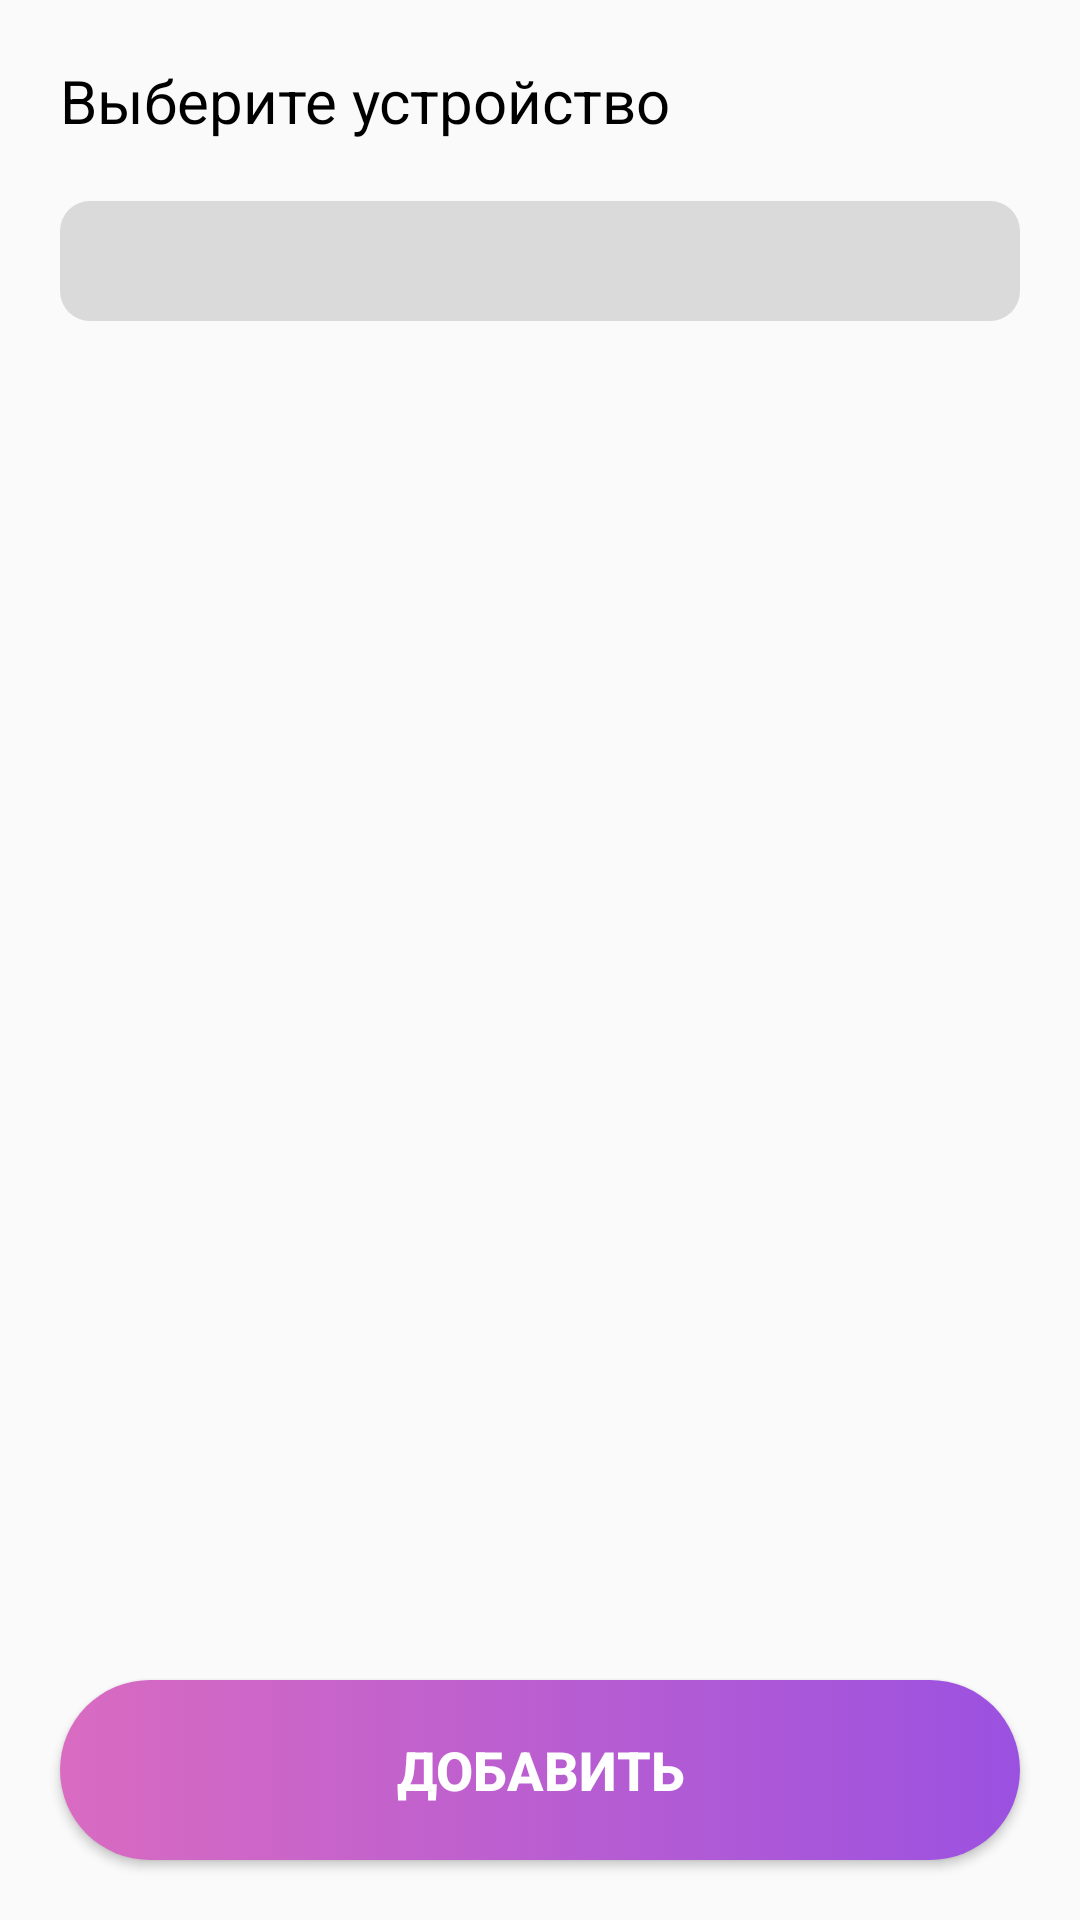

The Android layout XML behind this screen, and the referenced resources:
<!-- AndroidManifest.xml: application theme AppTheme -->
<!-- res/layout/activity_device_add.xml -->
<?xml version="1.0" encoding="utf-8"?>
<RelativeLayout xmlns:android="http://schemas.android.com/apk/res/android"
    xmlns:app="http://schemas.android.com/apk/res-auto"
    xmlns:tools="http://schemas.android.com/tools"
    android:layout_width="match_parent"
    android:layout_height="match_parent"
    tools:context="com.marat.smarthouse.DeviceAdd">
    <TextView
        android:id = "@+id/about_device"
        android:layout_width="match_parent"
        android:layout_height="wrap_content"
        android:layout_marginTop="20dp"
        android:layout_marginLeft="20dp"
        android:layout_marginRight="20dp"
        android:textColor="#000000"
        android:textSize="20dp"
        android:text = "Выберите устройство"/>
    <Spinner android:layout_width="match_parent" android:layout_below="@id/about_device"

        android:id = "@+id/choose_device"
        android:layout_height="wrap_content"
        android:background="@drawable/room_button"
        android:layout_margin="20dp"
        android:minHeight="40dp">

    </Spinner>

    <Button
        android:id="@+id/add_device_button"
        android:layout_width="match_parent"
        android:layout_height="@dimen/bigButtonSize"
        android:layout_gravity="bottom"
        android:background="@drawable/big_button"
        android:text="Добавить"
        android:layout_margin="20dp"
        android:textColor="@color/white"
        android:textSize="18sp"
        android:textStyle="bold"
        android:layout_alignParentBottom="true"/>
</RelativeLayout>
<!-- resources referenced by this layout -->
<resources>
  <color name="white">#FFFFFF</color>
  <dimen name="bigButtonSize">60dp</dimen>
  <!-- drawable big_button (drawable) -->
  <?xml version="1.0" encoding="utf-8"?>
  <selector xmlns:android="http://schemas.android.com/apk/res/android">
      <item >
          <shape android:shape = "rectangle" >
              <corners android:radius="50dp"/>
              <solid android:color="#000000"/>
              <gradient android:startColor="#D96BC1"
                  android:endColor="#9B51E0"/>
  
          </shape>
      </item>
  </selector>
  <!-- drawable room_button (drawable) -->
  <?xml version="1.0" encoding="utf-8"?>
  <selector xmlns:android="http://schemas.android.com/apk/res/android">
      <item>
          <shape android:shape = "rectangle">
              <corners android:radius="10dp"/>
              <solid android:color="#dadada"/>
  
          </shape>
      </item>
  </selector>
  <style name="AppTheme" parent="Theme.AppCompat.Light.DarkActionBar">
          
          <item name="colorPrimary">@color/colorPrimary</item>
          <item name="colorPrimaryDark">@color/colorPrimaryDark</item>
          <item name="colorAccent">@color/colorAccent</item>
      </style>
  <color name="colorPrimary">#000000</color>
  <color name="colorPrimaryDark">#000000</color>
  <color name="colorAccent">#00238a</color>
</resources>
